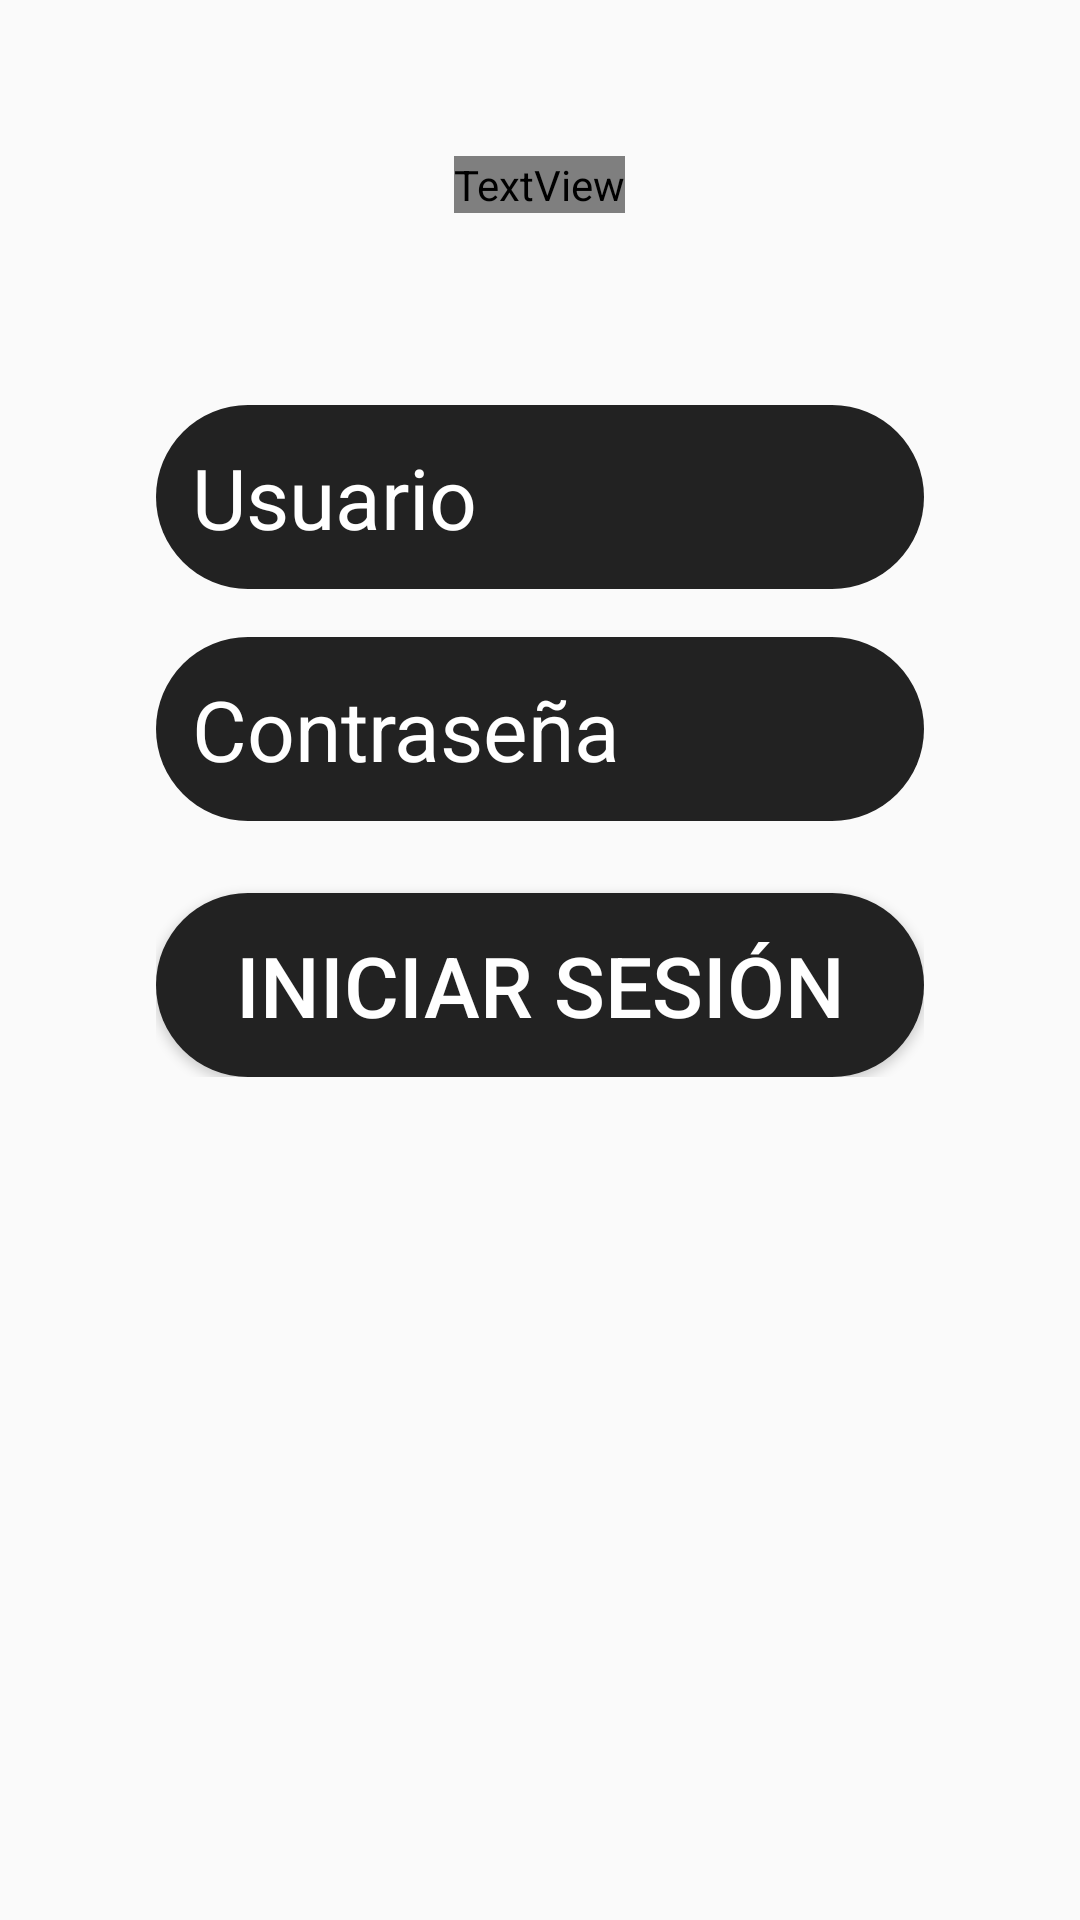

Layout XML and referenced resources for this Android screen:
<!-- AndroidManifest.xml: application theme Theme.AppCompat.Light.NoActionBar -->
<!-- res/layout/activity_login.xml -->
<?xml version="1.0" encoding="utf-8"?>
<ScrollView xmlns:android="http://schemas.android.com/apk/res/android"
    android:layout_width="match_parent"
    android:layout_height="match_parent"
    android:background="@drawable/fondo_retro">
    <LinearLayout
        android:layout_width="match_parent"
        android:layout_height="match_parent"
        android:gravity="center"
        android:orientation="vertical"
        android:padding="52dp">


    <TextView
            android:id="@+id/titulo"
            android:layout_width="wrap_content"
            android:layout_height="wrap_content"
            android:text="{OidoChef}"
            android:textSize="48sp"
            android:textColor="@android:color/white"
            android:fontFamily="@font/fuente2"
            android:layout_marginBottom="64dp" />

        <EditText
            android:id="@+id/etUsuario"
            android:layout_width="match_parent"
            android:layout_height="wrap_content"
            android:hint="Usuario"
            android:textColorHint="#FFFFFF"
            android:textSize="28sp"
            android:inputType="textPersonName"
            android:padding="12dp"
            android:background="@drawable/black_btn"
            android:layout_marginBottom="16dp" />

        <EditText
            android:id="@+id/etContrasena"
            android:layout_width="match_parent"
            android:layout_height="wrap_content"
            android:hint="Contraseña"
            android:textColor="@android:color/white"
            android:textColorHint="#FFFFFF"
            android:textSize="28sp"
            android:inputType="textPassword"
            android:padding="12dp"
            android:background="@drawable/black_btn"
            android:layout_marginBottom="24dp" />

        <Button
            android:id="@+id/btnLogin"
            android:layout_width="match_parent"
            android:layout_height="wrap_content"
            android:text="Iniciar sesión"
            android:textSize="28sp"
            android:textColor="@android:color/white"
            android:background="@drawable/black_btn"
            android:padding="12dp" />
    </LinearLayout>
</ScrollView>
<!-- resources referenced by this layout -->
<resources>
  <!-- drawable black_btn (drawable) -->
  <shape xmlns:android="http://schemas.android.com/apk/res/android" android:shape="rectangle">
      <solid android:color="#222222" /> 
      <corners android:radius="50dp" /> 
  </shape>
</resources>
